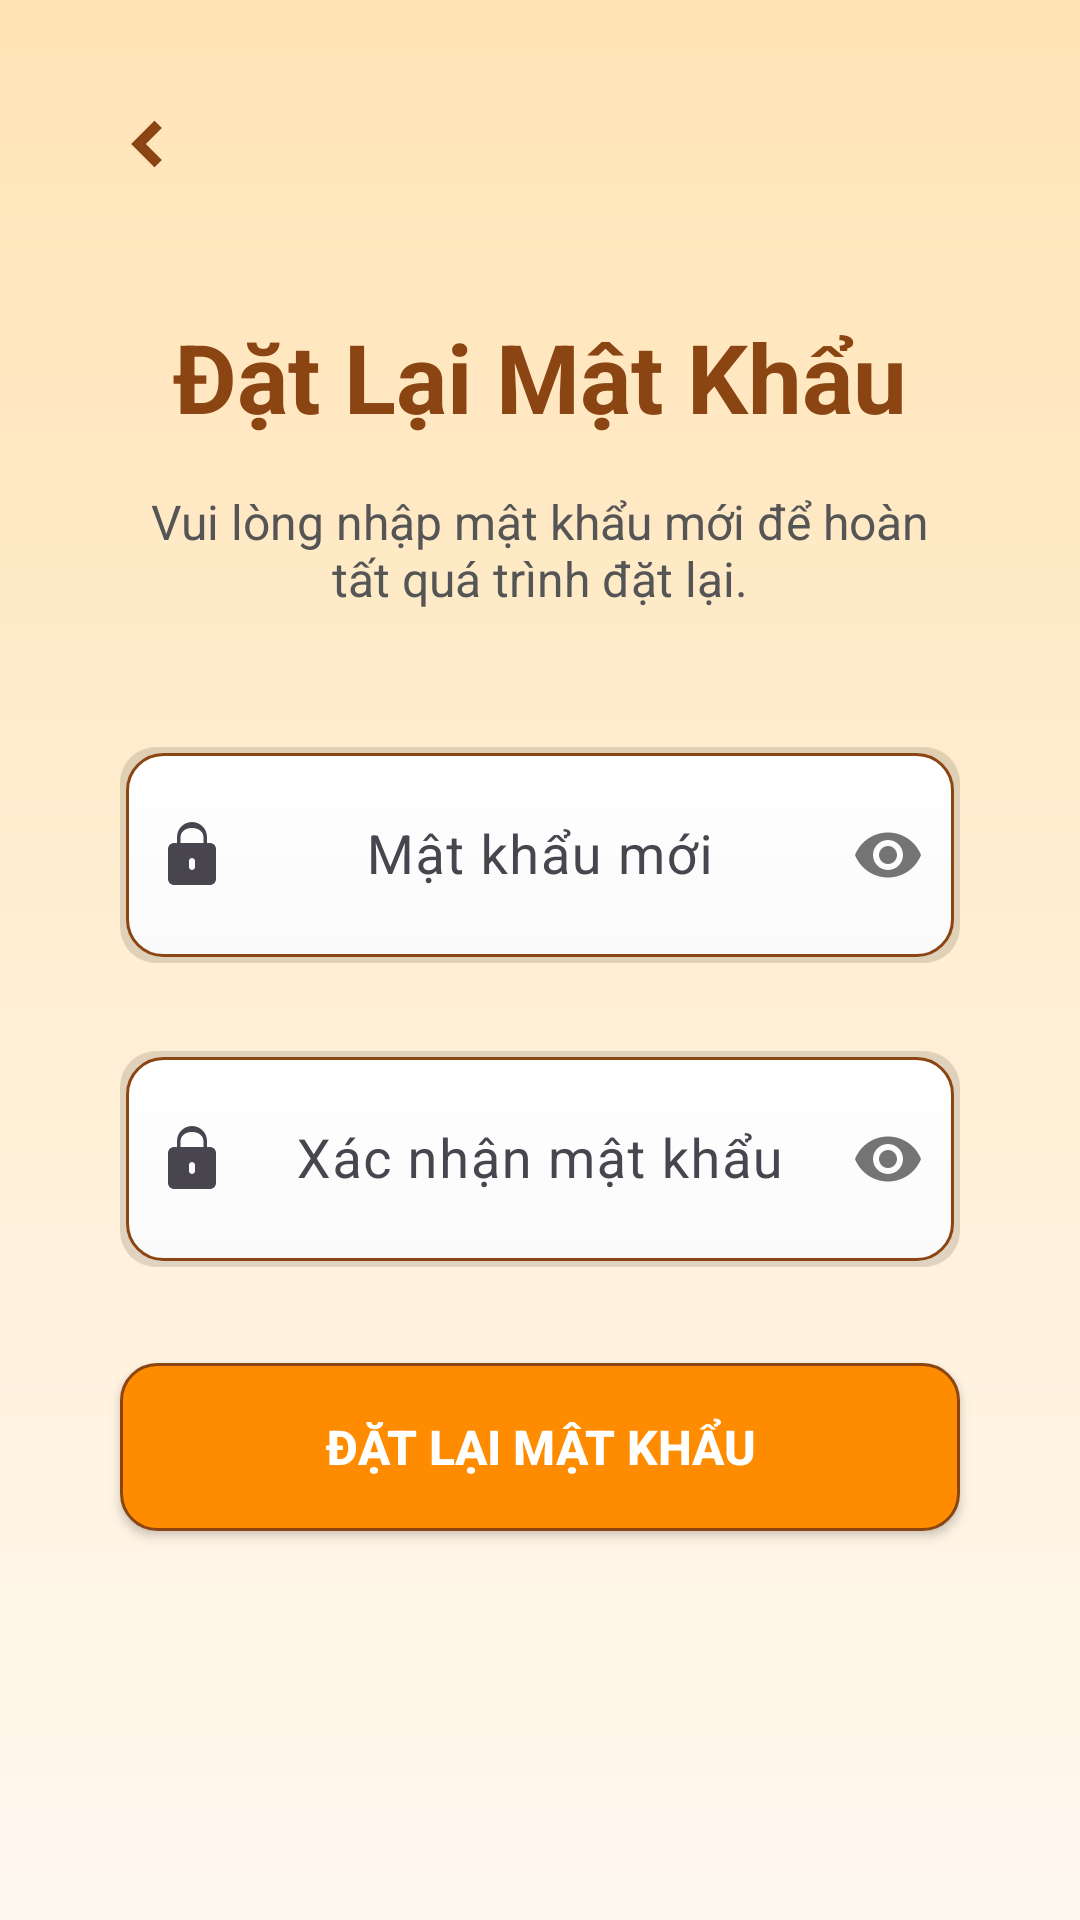

Write the Android layout XML for this screen, with the resource values it uses.
<!-- AndroidManifest.xml: application theme Theme.SachBook -->
<!-- res/layout/activity_reset_password.xml -->
<?xml version="1.0" encoding="utf-8"?>
<androidx.constraintlayout.widget.ConstraintLayout xmlns:android="http://schemas.android.com/apk/res/android"
    xmlns:app="http://schemas.android.com/apk/res-auto"
    android:layout_width="match_parent"
    android:layout_height="match_parent"
    android:background="@drawable/gradient_background"
    android:padding="24dp">

    
    <ImageButton
        android:id="@+id/backButton"
        android:layout_width="48dp"
        android:layout_height="48dp"
        android:background="@drawable/ripple_effect"
        android:contentDescription="Back"
        android:src="@drawable/arrow"
        app:tint="@color/primary_color"
        app:layout_constraintTop_toTopOf="parent"
        app:layout_constraintStart_toStartOf="parent" />

    
    <TextView
        android:id="@+id/resetTitle"
        android:layout_width="wrap_content"
        android:layout_height="wrap_content"
        android:text="Đặt Lại Mật Khẩu"
        android:textColor="@color/primary_color"
        android:textSize="32sp"
        android:textStyle="bold"
        android:layout_marginTop="32dp"
        app:layout_constraintTop_toBottomOf="@id/backButton"
        app:layout_constraintStart_toStartOf="parent"
        app:layout_constraintEnd_toEndOf="parent" />

    
    <TextView
        android:id="@+id/resetDescription"
        android:layout_width="0dp"
        android:layout_height="wrap_content"
        android:text="Vui lòng nhập mật khẩu mới để hoàn tất quá trình đặt lại."
        android:textColor="#555555"
        android:textSize="16sp"
        android:gravity="center"
        android:layout_marginTop="16dp"
        android:layout_marginStart="16dp"
        android:layout_marginEnd="16dp"
        app:layout_constraintTop_toBottomOf="@id/resetTitle"
        app:layout_constraintStart_toStartOf="parent"
        app:layout_constraintEnd_toEndOf="parent" />

    
    <com.google.android.material.textfield.TextInputLayout
        android:id="@+id/newPasswordInputLayout"
        android:layout_width="0dp"
        android:layout_height="wrap_content"
        android:layout_marginTop="40dp"
        android:layout_marginStart="16dp"
        android:layout_marginEnd="16dp"
        app:layout_constraintTop_toBottomOf="@id/resetDescription"
        app:layout_constraintStart_toStartOf="parent"
        app:layout_constraintEnd_toEndOf="parent"
        app:boxStrokeColor="@color/primary_color"
        app:boxStrokeWidth="0dp"
        app:hintTextColor="@color/primary_color"
        app:startIconDrawable="@drawable/ic_lock"
        app:passwordToggleEnabled="true">

        <com.google.android.material.textfield.TextInputEditText
            android:id="@+id/newPasswordInput"
            android:layout_width="match_parent"
            android:layout_height="72dp"
            android:hint="Mật khẩu mới"
            android:inputType="textPassword"
            android:textColor="#333333"
            android:textColorHint="#999999"
            android:textSize="18sp"
            android:gravity="center"
            android:background="@drawable/input_background" />
    </com.google.android.material.textfield.TextInputLayout>

    
    <com.google.android.material.textfield.TextInputLayout
        android:id="@+id/confirmPasswordInputLayout"
        android:layout_width="0dp"
        android:layout_height="wrap_content"
        android:layout_marginTop="24dp"
        android:layout_marginStart="16dp"
        android:layout_marginEnd="16dp"
        app:layout_constraintTop_toBottomOf="@id/newPasswordInputLayout"
        app:layout_constraintStart_toStartOf="parent"
        app:layout_constraintEnd_toEndOf="parent"
        app:boxStrokeColor="@color/primary_color"
        app:boxStrokeWidth="0dp"
        app:hintTextColor="@color/primary_color"
        app:startIconDrawable="@drawable/ic_lock"
        app:passwordToggleEnabled="true">

        <com.google.android.material.textfield.TextInputEditText
            android:id="@+id/confirmPasswordInput"
            android:layout_width="match_parent"
            android:layout_height="72dp"
            android:hint="Xác nhận mật khẩu"
            android:inputType="textPassword"
            android:textColor="#333333"
            android:textColorHint="#999999"
            android:textSize="18sp"
            android:gravity="center"
            android:background="@drawable/input_background" />
    </com.google.android.material.textfield.TextInputLayout>

    
    <Button
        android:id="@+id/resetButton"
        android:layout_width="0dp"
        android:layout_height="56dp"
        android:text="Đặt Lại Mật Khẩu"
        android:background="@drawable/button_background"
        android:textColor="@color/white"
        android:textSize="16sp"
        android:textStyle="bold"
        android:layout_marginTop="32dp"
        android:layout_marginStart="16dp"
        android:layout_marginEnd="16dp"
        android:elevation="8dp"
        app:layout_constraintTop_toBottomOf="@id/confirmPasswordInputLayout"
        app:layout_constraintStart_toStartOf="parent"
        app:layout_constraintEnd_toEndOf="parent" />

    
    <ProgressBar
        android:id="@+id/resetProgressBar"
        android:layout_width="wrap_content"
        android:layout_height="wrap_content"
        android:visibility="gone"
        android:layout_marginTop="16dp"
        style="@android:style/Widget.ProgressBar.Small"
        android:indeterminateTint="@color/primary_color"
        app:layout_constraintTop_toBottomOf="@id/resetButton"
        app:layout_constraintStart_toStartOf="parent"
        app:layout_constraintEnd_toEndOf="parent" />

</androidx.constraintlayout.widget.ConstraintLayout>
<!-- resources referenced by this layout -->
<resources>
  <color name="primary_color">#8B4513</color>
  <color name="white">#FFFFFF</color>
  <!-- drawable arrow (drawable) -->
  <?xml version="1.0" encoding="utf-8"?>
  <vector xmlns:android="http://schemas.android.com/apk/res/android"
      android:width="28dp"
      android:height="28dp"
      android:viewportWidth="24"
      android:viewportHeight="24">
      <path
      android:fillColor="#8B4513"
      android:pathData="M15,18L9,12L15,6L16.41,7.41L11.83,12L16.41,16.59L15,18Z"
      android:strokeColor="#8B4513"
      android:strokeWidth="1" />
  </vector>
  <!-- drawable button_background (drawable) -->
  <?xml version="1.0" encoding="utf-8"?>
  <shape xmlns:android="http://schemas.android.com/apk/res/android"
      android:shape="rectangle">
      <solid android:color="#FF8C00" />
      <corners android:radius="12dp" />
      <stroke
          android:width="1dp"
          android:color="#8B4513" />
  </shape>
  <!-- drawable gradient_background (drawable) -->
  <?xml version="1.0" encoding="utf-8"?>
  <shape xmlns:android="http://schemas.android.com/apk/res/android">
      <gradient
          android:startColor="#FFF8F0"
          android:endColor="#FFE4B5"
          android:angle="90" />
  </shape>
  <!-- drawable ic_lock (drawable) -->
  <?xml version="1.0" encoding="utf-8"?>
  <vector xmlns:android="http://schemas.android.com/apk/res/android"
      android:width="24dp"
      android:height="24dp"
      android:viewportWidth="24"
      android:viewportHeight="24">
      <path
          android:fillColor="#8B4513"
          android:pathData="M18,8H17V6C17,3.24 14.76,1 12,1C9.24,1 7,3.24 7,6V8H6C4.9,8 4,8.9 4,10V20C4,21.1 4.9,22 6,22H18C19.1,22 20,21.1 20,20V10C20,8.9 19.1,8 18,8ZM12,17C11.45,17 11,16.55 11,16V14C11,13.45 11.45,13 12,13C12.55,13 13,13.45 13,14V16C13,16.55 12.55,17 12,17ZM15.8,8H8.2V6C8.2,4.4 9.6,3 12,3C14.4,3 15.8,4.4 15.8,6V8Z" />
  </vector>
  <!-- drawable input_background (drawable) -->
  <?xml version="1.0" encoding="utf-8"?>
  <layer-list xmlns:android="http://schemas.android.com/apk/res/android">
      
      <item>
          <shape android:shape="rectangle">
              <corners android:radius="12dp" />
              <solid android:color="#20000000" /> 
              <padding android:left="2dp" android:top="2dp" android:right="2dp" android:bottom="2dp" />
          </shape>
      </item>
      
      <item>
          <shape android:shape="rectangle">
              <gradient
                  android:startColor="#FAFAFA"
                  android:endColor="#FFFFFF"
                  android:angle="90" />
              <stroke android:width="1dp" android:color="@color/primary_color" />
              <corners android:radius="12dp" />
              <padding android:left="10dp" android:top="10dp" android:right="10dp" android:bottom="10dp" />
          </shape>
      </item>
  </layer-list>
  <!-- drawable ripple_effect (drawable) -->
  <?xml version="1.0" encoding="utf-8"?>
  <ripple xmlns:android="http://schemas.android.com/apk/res/android"
      android:color="#80FF8C00">
      <item>
          <shape>
              <solid android:color="@android:color/transparent" />
          </shape>
      </item>
  </ripple>
  <style name="Theme.SachBook" parent="Base.Theme.SachBook" />
  <style name="Base.Theme.SachBook" parent="Theme.Material3.DayNight.NoActionBar">
          
          <item name="colorPrimary">@color/primary_color</item>
          <item name="colorOnPrimary">@color/white</item>
          <item name="colorPrimaryContainer">#D2B48C</item>
          <item name="colorOnPrimaryContainer">#4A2C0A</item>
          <item name="colorSecondary">#FF8C00</item>
          <item name="colorOnSecondary">@color/white</item>
          <item name="android:statusBarColor">@color/primary_color</item>
          <item name="android:windowBackground">@color/background_color</item>
      </style>
  <color name="background_color">#FFF8F0</color>
</resources>
